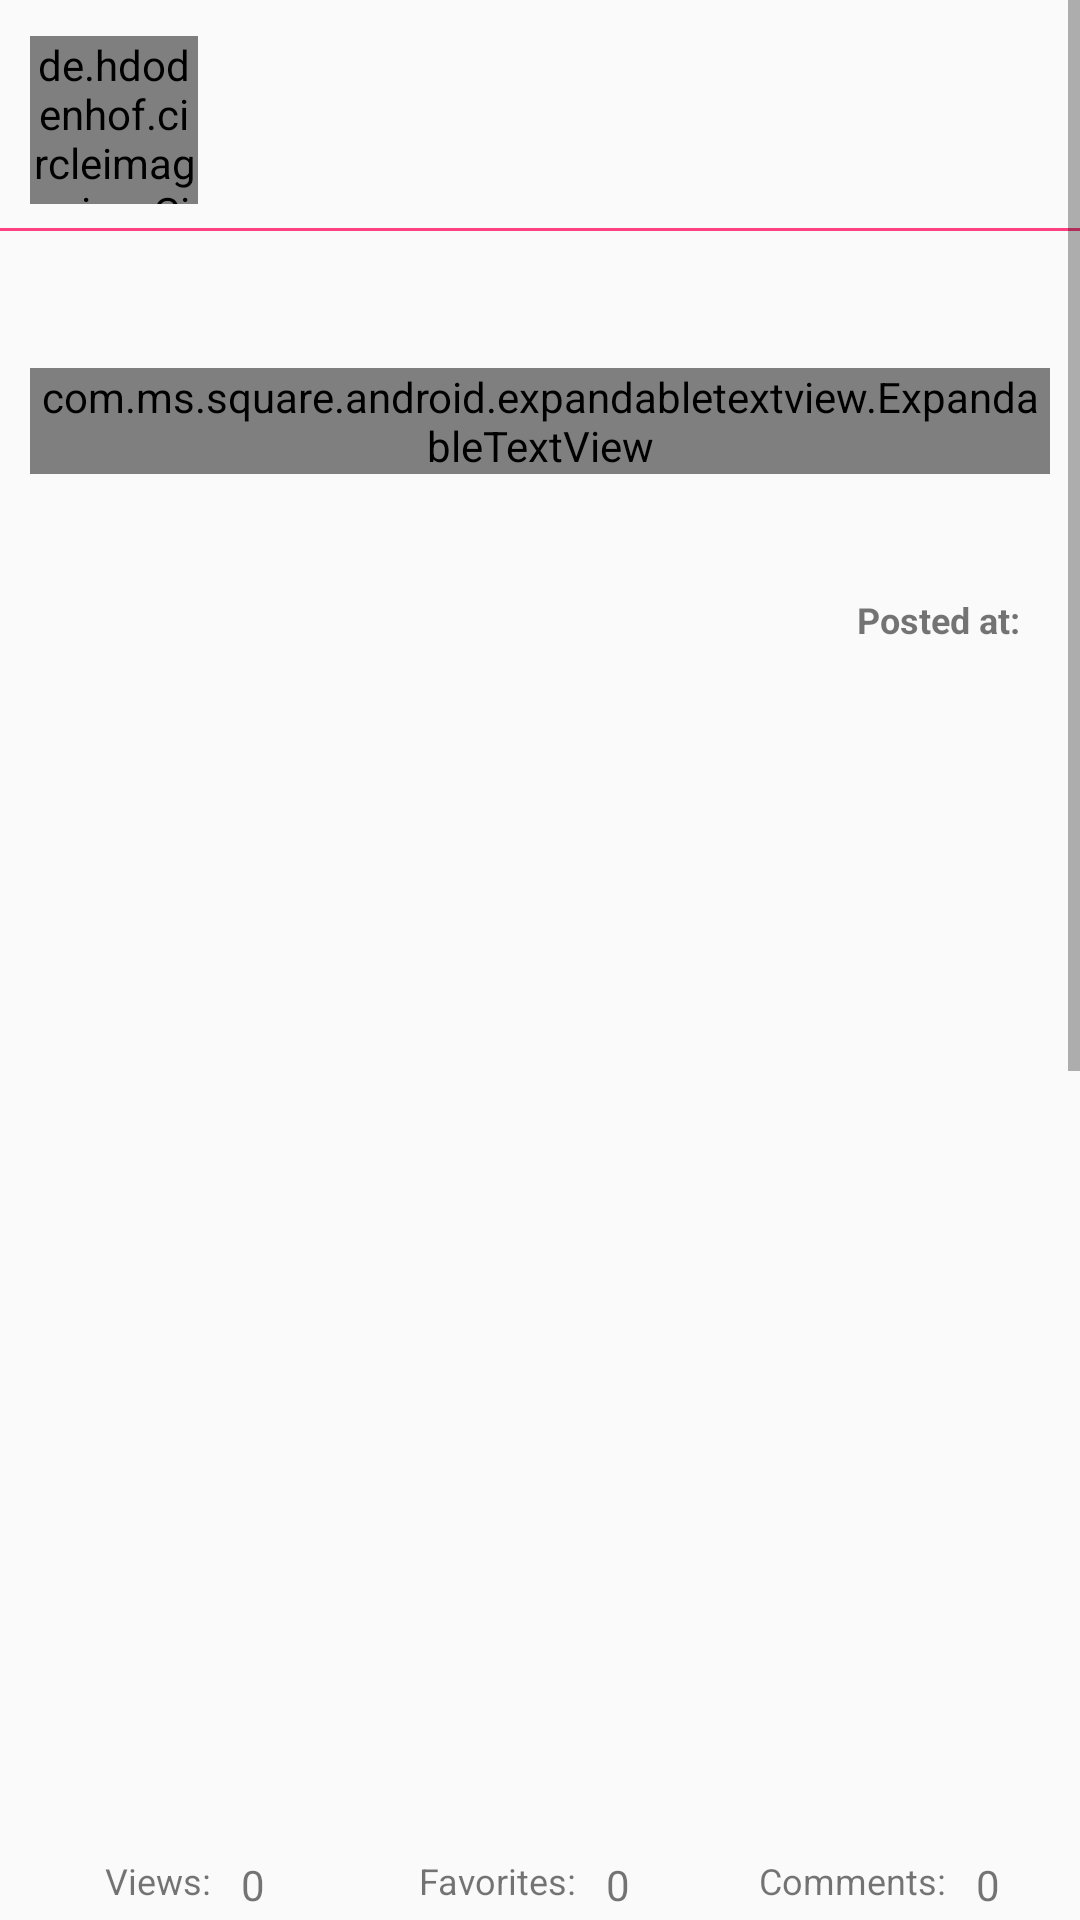

Android layout source for this screen:
<!-- AndroidManifest.xml: application theme AppTheme -->
<!-- res/layout/fragment_photo_detail.xml -->
<?xml version="1.0" encoding="utf-8"?>
<ScrollView xmlns:android="http://schemas.android.com/apk/res/android"
            xmlns:expandableTextView="http://schemas.android.com/apk/res-auto"
            android:layout_width="match_parent"
            android:layout_height="match_parent"
            xmlns:app="http://schemas.android.com/apk/res-auto"
            android:fillViewport="true">

        <LinearLayout
            android:orientation="vertical"
            android:layout_width="match_parent"
            android:layout_height="wrap_content">

            <RelativeLayout
                android:id="@+id/owner_layout"
                android:layout_width="match_parent"
                android:layout_height="wrap_content"
                android:layout_marginStart="10dp"
                android:layout_marginTop="12dp">

                <de.hdodenhof.circleimageview.CircleImageView
                    android:id="@+id/owner_icon"
                    android:layout_width="56dp"
                    android:layout_height="56dp"
                    android:src="@drawable/brain_up_close"
                    app:civ_border_width="1dp"
                    app:civ_border_color="#FF000000"/>

                <TextView
                    android:id="@+id/user_name"
                    android:layout_width="wrap_content"
                    android:layout_height="56dp"
                    android:layout_toEndOf="@+id/owner_icon"
                    android:layout_marginStart="10dp"
                    android:gravity="center_vertical"
                    android:maxLines="1"
                    android:textStyle="bold"
                    android:textSize="20sp"
                    android:textColor="@color/colorPrimaryDark"/>

            </RelativeLayout>

            <TextView
                android:layout_width="match_parent"
                android:layout_height="1dp"
                android:layout_marginTop="8dp"
                android:background="@color/colorAccent"/>

            <TextView
                android:id="@+id/photo_title"
                android:layout_width="match_parent"
                android:layout_height="wrap_content"
                android:textStyle="italic|bold"
                android:layout_marginStart="10dp"
                android:layout_marginTop="12dp"
                android:textSize="16sp"
                android:textColor="@color/colorBlack"/>

            <com.ms.square.android.expandabletextview.ExpandableTextView
                android:id="@+id/Photo_description"
                android:layout_width="match_parent"
                android:layout_height="wrap_content"
                android:layout_marginTop="12dp"
                android:layout_marginStart="10dp"
                android:layout_marginEnd="10dp"
                expandableTextView:maxCollapsedLines="4"
                expandableTextView:animDuration="200">
                <TextView
                    android:id="@id/expandable_text"
                    android:layout_width="match_parent"
                    android:layout_height="wrap_content"
                    android:layout_marginLeft="10dp"
                    android:layout_marginRight="10dp"
                    android:textSize="16sp"
                    android:textColor="#666666" />
                <ImageButton
                    android:id="@id/expand_collapse"
                    android:layout_width="wrap_content"
                    android:layout_height="wrap_content"
                    android:padding="16dp"
                    android:layout_gravity="right|bottom"
                    android:background="@android:color/transparent"/>
            </com.ms.square.android.expandabletextview.ExpandableTextView>

            <RelativeLayout
                android:layout_width="match_parent"
                android:layout_height="wrap_content"
                android:layout_marginTop="12dp">

                <TextView
                    android:id="@+id/location_text"
                    style="@style/common_style_layout"
                    android:layout_alignParentEnd="true"
                    android:textStyle="bold"
                    android:layout_marginEnd="10dp"
                    android:textSize="12sp"/>

                <RelativeLayout
                    android:layout_width="match_parent"
                    android:layout_height="wrap_content"
                    android:layout_below="@+id/location_text">

                    <RelativeLayout
                        android:id="@+id/posted_time_layout"
                        android:layout_width="wrap_content"
                        android:layout_height="wrap_content"
                        android:layout_alignParentEnd="true">

                        <TextView
                            android:id="@+id/posted_time_text"
                            android:layout_width="wrap_content"
                            android:layout_height="wrap_content"
                            android:layout_marginTop="12dp"
                            android:layout_alignParentEnd="true"
                            android:textStyle="bold"
                            android:layout_marginEnd="10dp"
                            android:textSize="12sp"/>

                        <TextView
                            android:layout_width="wrap_content"
                            android:layout_height="wrap_content"
                            android:layout_toStartOf="@+id/posted_time_text"
                            android:layout_marginEnd="10dp"
                            android:layout_marginTop="12dp"
                            android:text="@string/posted_time"
                            android:textSize="12sp"
                            android:textStyle="bold"/>

                    </RelativeLayout>

                    <TextView
                        android:id="@+id/check_photoSet"
                        style="@style/common_style_layout"
                        android:visibility="gone"
                        android:layout_alignParentStart="true"
                        android:layout_alignParentBottom="true"
                        android:layout_marginStart="10dp"
                        android:textStyle="bold"
                        android:textSize="12sp"
                        android:text="@string/check_photoset"/>

                </RelativeLayout>

            </RelativeLayout>

            <ImageView
                android:id="@+id/photo_imageView"
                android:layout_width="match_parent"
                android:layout_height="380dp"
                android:layout_marginStart="10dp"
                android:layout_marginEnd="10dp"
                android:layout_marginTop="12dp"/>

            <LinearLayout
                android:layout_width="match_parent"
                android:layout_height="wrap_content"
                android:layout_marginTop="12dp"
                android:layout_marginStart="10dp"
                android:layout_marginEnd="10dp">

                <RelativeLayout
                    style="@style/common_style_layout"
                    android:layout_weight="1"
                    android:layout_gravity="start"
                    android:gravity="center_horizontal">

                    <TextView
                        android:id="@+id/views_number"
                        style="@style/common_style_layout"
                        android:layout_alignParentEnd="true"
                        android:text="0"
                        android:layout_marginEnd="10dp"/>

                    <TextView
                        style="@style/common_style_layout"
                        android:layout_toStartOf="@+id/views_number"
                        android:layout_marginEnd="10dp"
                        android:textSize="12sp"
                        android:text="@string/views"/>

                </RelativeLayout>

                <RelativeLayout
                    android:id="@+id/favorites_layout"
                    style="@style/common_style_layout"
                    android:layout_weight="1"
                    android:layout_gravity="center_horizontal"
                    android:gravity="center_horizontal">

                    <TextView
                        android:id="@+id/favorites_number"
                        style="@style/common_style_layout"
                        android:layout_marginEnd="10dp"
                        android:layout_alignParentEnd="true"
                        android:text="0"/>

                    <TextView
                        android:id="@+id/favorites_text"
                        style="@style/common_style_layout"
                        android:layout_marginEnd="10dp"
                        android:layout_toStartOf="@+id/favorites_number"
                        android:textSize="12sp"
                        android:text="@string/favorites"/>

                </RelativeLayout>

                <RelativeLayout
                    style="@style/common_style_layout"
                    android:layout_weight="1"
                    android:gravity="center_horizontal"
                    android:layout_gravity="end">

                    <TextView
                        android:id="@+id/comment_number"
                        style="@style/common_style_layout"
                        android:layout_alignParentEnd="true"
                        android:text="0"/>

                    <TextView
                        android:id="@+id/comment_textView"
                        style="@style/common_style_layout"
                        android:layout_marginEnd="10dp"
                        android:layout_toStartOf="@+id/comment_number"
                        android:textSize="12sp"
                        android:text="@string/comment"/>

                </RelativeLayout>

            </LinearLayout>

            <LinearLayout
                android:id="@+id/add_comment_layout"
                android:layout_width="match_parent"
                android:layout_height="wrap_content"
                android:layout_marginTop="12dp"
                android:layout_marginStart="10dp"
                android:layout_marginEnd="10dp">

                <EditText
                    android:id="@+id/comment_editText"
                    style="@style/common_style_layout"
                    android:layout_weight="1"
                    android:maxLines="2"
                    android:hint="@string/comment_hint"/>

                <Button
                    android:id="@+id/send_comment_button"
                    android:layout_weight="0"
                    android:text="@string/send_button"
                    style="@style/button_rectangle_oval"/>

            </LinearLayout>

            
            <android.support.v7.widget.RecyclerView
                android:id="@+id/comment_list_view_RV"
                android:layout_width="match_parent"
                android:layout_height="420dp"
                android:focusable="false"
                android:layout_marginTop="12dp"
                android:layout_marginStart="10dp"
                android:layout_marginEnd="10dp"
                android:layout_marginBottom="24dp"/>

        </LinearLayout>

</ScrollView>
<!-- resources referenced by this layout -->
<resources>
  <color name="colorAccent">#FF4081</color>
  <color name="colorBlack">#000000</color>
  <color name="colorPrimaryDark">#303F9F</color>
  <!-- drawable brain_up_close: jpg bitmap (drawable, 7666 bytes) -->
  <string name="check_photoset">Check photoset</string>
  <string name="comment">Comments: </string>
  <string name="comment_hint">Add a comment</string>
  <string name="favorites">Favorites: </string>
  <string name="posted_time">Posted at: </string>
  <string name="send_button">Send</string>
  <string name="views">Views: </string>
  <style name="button_rectangle_oval">
          <item name="android:layout_width">wrap_content</item>
          <item name="android:layout_height">36dp</item>
          <item name="android:background">@drawable/button_oval_shape</item>
      </style>
  <style name="common_style_layout">
          <item name="android:layout_width">wrap_content</item>
          <item name="android:layout_height">wrap_content</item>
      </style>
  <style name="AppTheme" parent="Theme.AppCompat.Light.NoActionBar">
          
          <item name="colorPrimary">@color/colorPrimary</item>
          <item name="colorPrimaryDark">@color/colorPrimaryDark</item>
          <item name="colorAccent">@color/colorAccent</item>
      </style>
  <!-- drawable button_oval_shape (drawable) -->
  <?xml version="1.0" encoding="utf-8"?>
  <shape xmlns:android="http://schemas.android.com/apk/res/android"
      android:shape="rectangle">
  
      <corners android:radius="180dp"/>
      <solid android:color="@color/colorAccent"/>
      <gradient android:angle="90"
                android:endColor="#cccccc"
                android:startColor="#acacac"/>
  
  </shape>
  <color name="colorPrimary">#3F51B5</color>
</resources>
